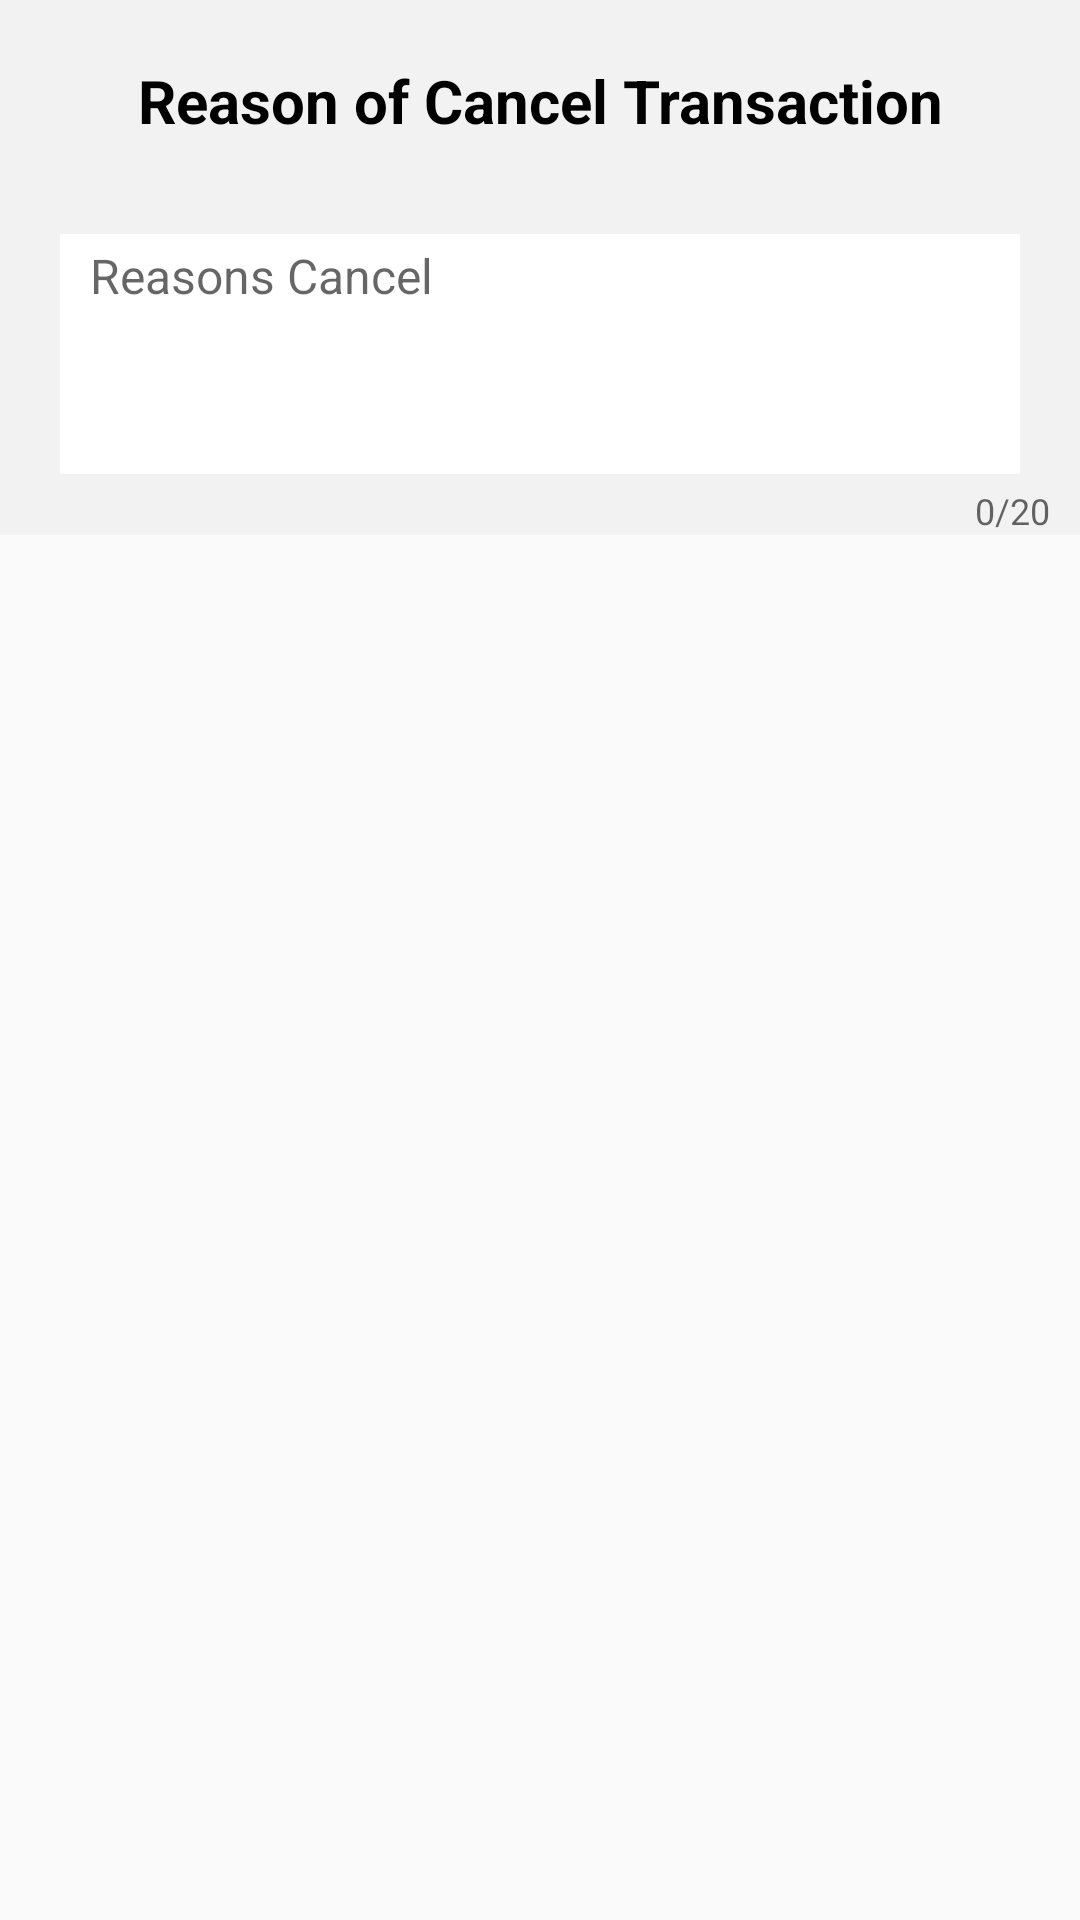

Produce the Android XML layout that renders to this screen, including the resource entries it uses.
<!-- AndroidManifest.xml: application theme AppTheme -->
<!-- res/layout/dialog_cancel_transaction.xml -->
<?xml version="1.0" encoding="utf-8"?>
<LinearLayout xmlns:android="http://schemas.android.com/apk/res/android"
    xmlns:app="http://schemas.android.com/apk/res-auto"
    android:orientation="vertical"
    android:layout_width="match_parent"
    android:layout_height="match_parent">

    <androidx.constraintlayout.widget.ConstraintLayout
        android:layout_width="match_parent"
        android:background="#f2f2f2"
        android:layout_height="wrap_content">

        <TextView
            android:id="@+id/titleOfDialog"
            android:layout_width="wrap_content"
            android:layout_height="wrap_content"
            android:text="Reason of Cancel Transaction"
            android:textStyle="bold"
            android:textSize="20dp"
            android:gravity="center"
            android:layout_marginTop="20dp"
            app:layout_constraintTop_toTopOf="parent"
            app:layout_constraintStart_toStartOf="parent"
            app:layout_constraintEnd_toEndOf="parent"
            android:textColor="#000000"/>
        
        <com.google.android.material.textfield.TextInputLayout
            android:layout_width="match_parent"
            android:layout_height="wrap_content"
            app:errorEnabled="true"
            app:counterEnabled="true"
            app:counterMaxLength="20"
            app:layout_constraintStart_toStartOf="parent"
            app:layout_constraintEnd_toEndOf="parent"
            app:layout_constraintBottom_toBottomOf="parent"
            app:layout_constraintTop_toBottomOf="@id/titleOfDialog"
            android:layout_marginTop="20dp">

            <com.google.android.material.textfield.TextInputEditText
                android:id="@+id/editReason"
                android:layout_width="match_parent"
                android:layout_height="80dp"
                android:layout_marginLeft="20dp"
                android:layout_marginTop="20dp"
                android:layout_marginRight="20dp"
                android:background="#ffffff"
                android:gravity="center_horizontal|left"
                android:hint="Reasons Cancel"
                android:inputType="text"
                android:maxLength="20"
                android:paddingLeft="10dp"
                android:paddingTop="5dp"
                android:paddingRight="10dp"
                android:textColor="#000000"
                android:textSize="16dp" />

        </com.google.android.material.textfield.TextInputLayout>


    </androidx.constraintlayout.widget.ConstraintLayout>
</LinearLayout>
<!-- resources referenced by this layout -->
<resources>
  <style name="AppTheme" parent="Theme.AppCompat.Light.DarkActionBar">
          
          <item name="colorPrimary">@color/colorPrimary</item>
          <item name="colorPrimaryDark">@color/colorPrimaryDark</item>
          <item name="colorAccent">@color/colorAccent</item>
      </style>
  <color name="colorPrimary">#F76A2F</color>
  <color name="colorPrimaryDark">#3700B3</color>
  <color name="colorAccent">#F76A2F</color>
</resources>
